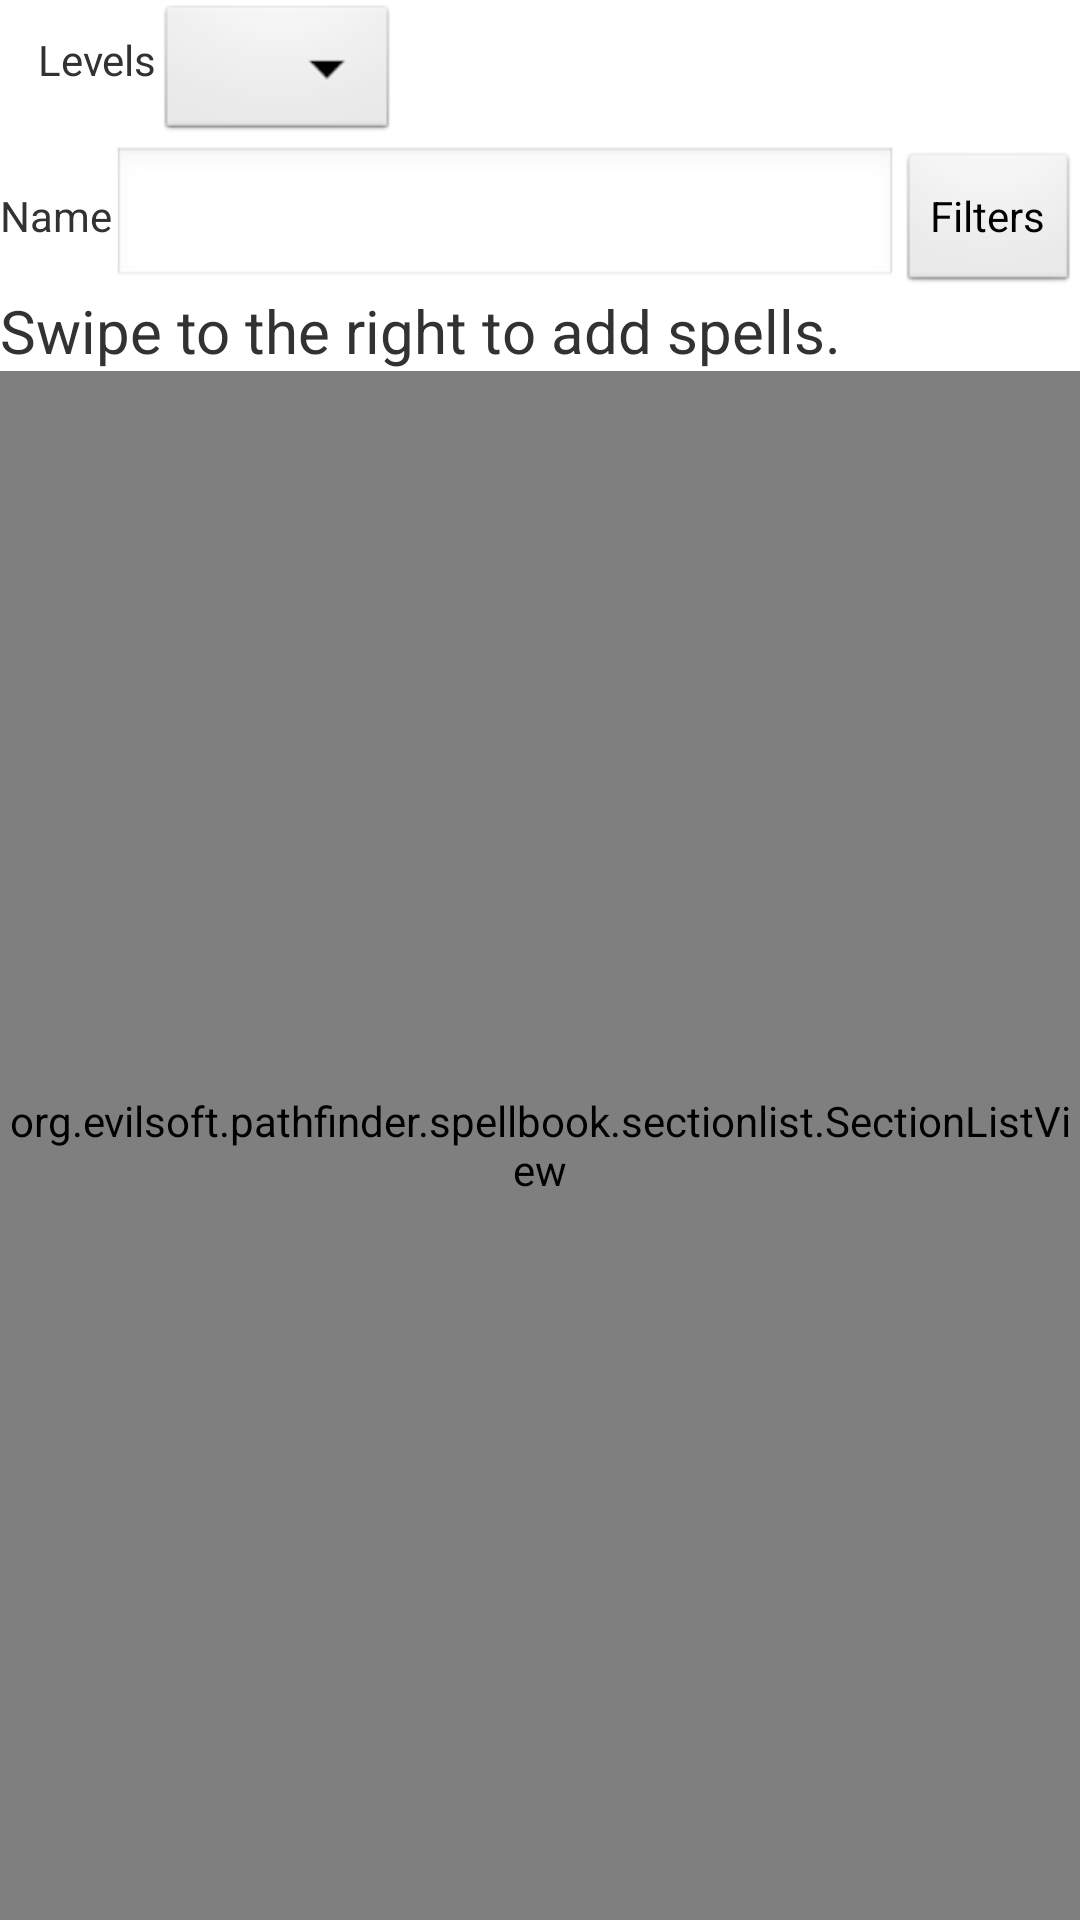

Produce the Android XML layout that renders to this screen, including the resource entries it uses.
<!-- AndroidManifest.xml: application theme AppTheme -->
<!-- res/layout/spellbook_fragment.xml -->
<?xml version="1.0" encoding="utf-8"?>
<LinearLayout xmlns:android="http://schemas.android.com/apk/res/android"
	android:layout_width="match_parent"
	android:layout_height="match_parent"
	android:orientation="vertical" >


	<LinearLayout
		android:layout_width="match_parent"
		android:layout_height="wrap_content"
		android:orientation="horizontal">

		<TextView
			android:id="@+id/spellbook_class"
			android:layout_width="wrap_content"
			android:layout_height="match_parent"
			android:paddingBottom="2dp"
			android:paddingTop="2dp"
			android:textStyle="bold"
			android:gravity="center_vertical"
			android:textAppearance="?android:attr/textAppearanceMedium" />
		<LinearLayout
			android:id="@+id/search_layout1"
			android:layout_width="match_parent"
			android:layout_height="wrap_content"
			android:orientation="horizontal">
			<TextView
				android:layout_width="wrap_content"
				android:layout_height="wrap_content"
				android:paddingBottom="2dp"
				android:paddingLeft="2dp"
				android:paddingTop="2dp"
				android:textAppearance="?android:attr/textAppearanceLarge"
				android:text="  " />
			<TextView
				android:id="@+id/level_text"
				android:layout_width="wrap_content"
				android:layout_height="wrap_content"
				android:text="Levels" />
			<Spinner
				android:id="@+id/level_spinner"
				android:layout_width="wrap_content"
				android:layout_height="wrap_content"/>
		</LinearLayout>
	</LinearLayout>

	<LinearLayout
		android:id="@+id/search_layout2"
		android:layout_width="match_parent"
		android:layout_height="wrap_content"
		android:orientation="horizontal">
		<TextView
			android:id="@+id/name_text"
			android:layout_width="wrap_content"
			android:layout_height="wrap_content"
			android:text="Name" />
		<EditText
			android:id="@+id/name_input"
			android:layout_width="wrap_content"
			android:layout_height="wrap_content"
			android:layout_weight="1"
			android:imeOptions="actionSearch"
			android:inputType="text"
			android:ems="10" />
		<Button
			android:id="@+id/filters_button"
			android:layout_width="wrap_content"
			android:layout_height="wrap_content"
			android:text="Filters" />
	</LinearLayout>
	
	<TextView
		android:id="@+id/add_search"
		android:layout_width="wrap_content"
		android:layout_height="wrap_content"
		android:textSize="20sp"
		android:text="Swipe to the right to add spells." />

	<FrameLayout
		android:layout_width="fill_parent"
		android:layout_height="fill_parent" >
		<org.evilsoft.pathfinder.spellbook.sectionlist.SectionListView
			android:id="@+id/startup_list"
			android:layout_width="fill_parent"
			android:layout_height="fill_parent" >
		</org.evilsoft.pathfinder.spellbook.sectionlist.SectionListView>
	</FrameLayout>
</LinearLayout>
<!-- resources referenced by this layout -->
<resources>
  <style name="AppTheme" parent="AppBaseTheme">
          
      </style>
  <style name="AppBaseTheme" parent="android:Theme.Light">
          
      </style>
</resources>
